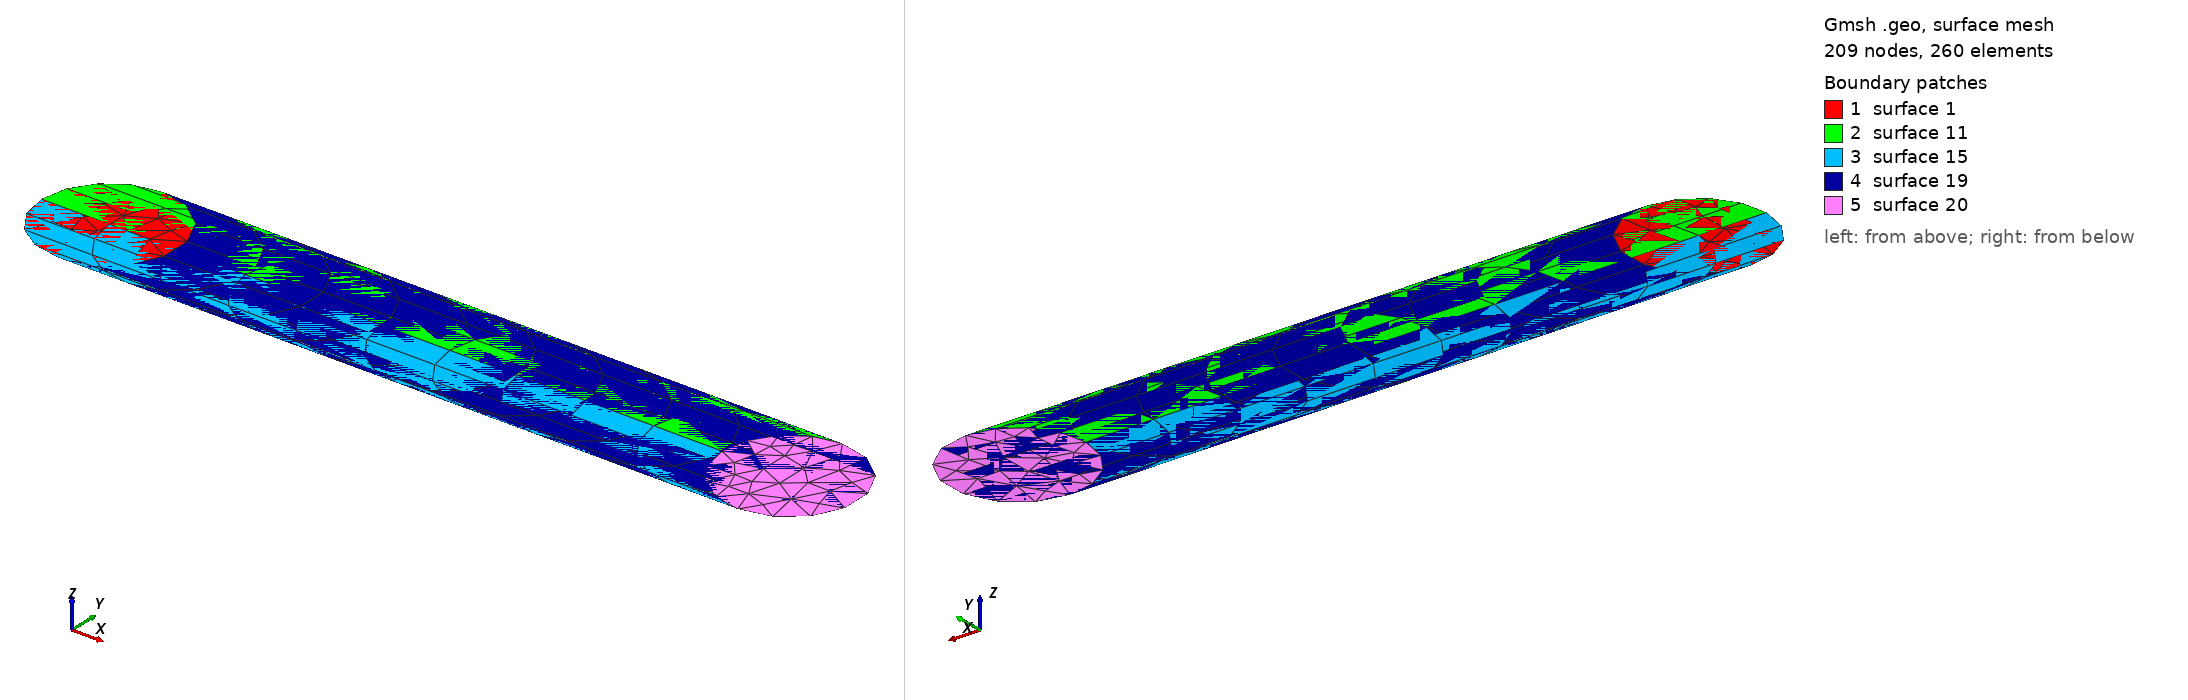

Gmsh geometry script, surface-meshed: 209 nodes, 260 surface elements. Boundary patches (legend numbers): 1 surface 1, 2 surface 11, 3 surface 15, 4 surface 19, 5 surface 20. Left view from above one corner, right view from below the opposite corner. The script declares no physical surfaces, so the legend lists its geometric surfaces. The drawing asked Gmsh for element sizes between 1% and 20% of the model's largest extent; the script's own settings can give other sizes.

=== cylinder.geo (drawn) ===
// Cylinder parameter
r = 1;
h = 10;
lc = 0.5;

// Define the centers
Point(1) = {0, 0, 0, lc}; // inlet center
Point(2) = {h, 0, 0, lc}; // outlet center
Point(3) = {0, r, 0, lc}; // radius point in the xy plane
Point(4)  = {-r, 0, 0, lc}; // 2nd point for the radius along the xy plane 

Point(5) = {0, -r , 0, lc};

// Create the cylinder using extrusion

Circle(1) = {3,1,4};


Circle(2) = {4,1,5};


Circle(3) = {5, 1, 3 };

// line loop for the inlet face
Line Loop(1) = {1, 2, 3};
Plane Surface(1) = {1};

// Extrude inlet surface along the x direction (flow direction) 
out[] = Extrude{h, 0, 0} {
    Surface{1};
    Layers{10};
    Recombine;
};
